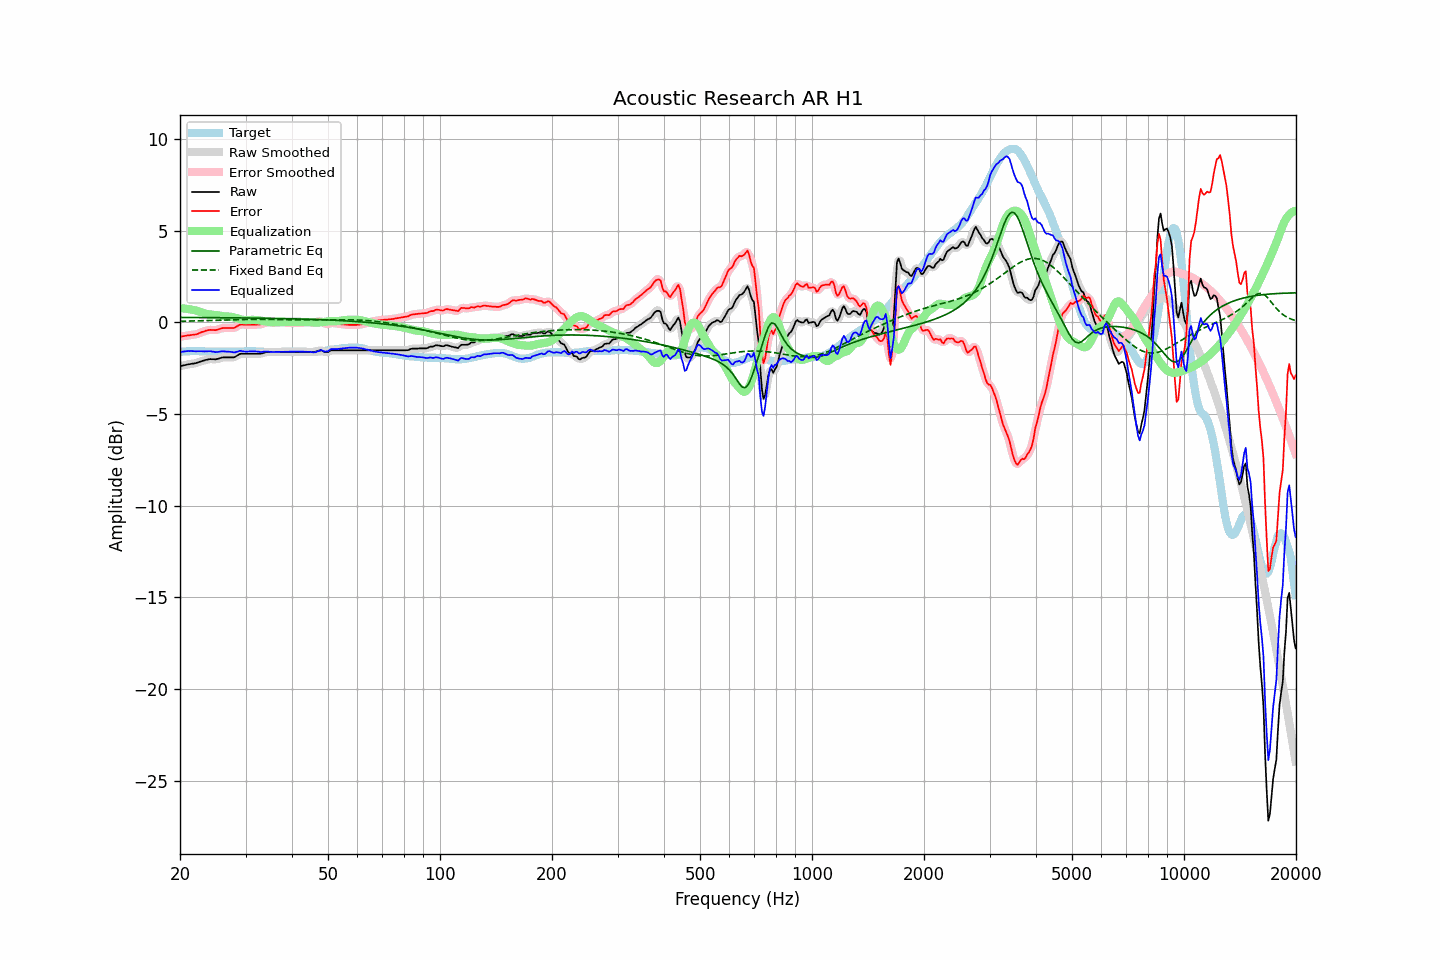

The data file committed next to this chart (first rows):
frequency, raw, error, smoothed, error_smoothed, equalization, parametric_eq, fixed_band_eq, equalized_raw, equalized_smoothed, target
20.00, -2.39, -0.78, -2.40, -0.78, 0.77, 0.27, 0.06, -1.62, -1.63, -1.61
20.20, -2.37, -0.77, -2.37, -0.77, 0.77, 0.27, 0.06, -1.61, -1.61, -1.60
20.40, -2.35, -0.76, -2.35, -0.76, 0.76, 0.26, 0.06, -1.60, -1.60, -1.59
20.61, -2.34, -0.74, -2.33, -0.74, 0.75, 0.26, 0.06, -1.59, -1.58, -1.59
20.81, -2.31, -0.73, -2.32, -0.73, 0.74, 0.26, 0.07, -1.58, -1.58, -1.58
21.02, -2.29, -0.71, -2.30, -0.72, 0.73, 0.26, 0.07, -1.57, -1.57, -1.58
21.23, -2.28, -0.71, -2.28, -0.70, 0.71, 0.26, 0.07, -1.57, -1.57, -1.57
21.44, -2.26, -0.69, -2.27, -0.69, 0.70, 0.26, 0.07, -1.57, -1.57, -1.57
21.66, -2.25, -0.68, -2.26, -0.68, 0.68, 0.26, 0.07, -1.57, -1.58, -1.57
21.87, -2.24, -0.67, -2.24, -0.67, 0.66, 0.26, 0.08, -1.58, -1.58, -1.57
22.09, -2.22, -0.66, -2.22, -0.65, 0.64, 0.26, 0.08, -1.58, -1.58, -1.56
22.31, -2.19, -0.63, -2.20, -0.63, 0.62, 0.26, 0.08, -1.58, -1.58, -1.56
22.54, -2.17, -0.59, -2.16, -0.59, 0.59, 0.26, 0.08, -1.58, -1.58, -1.57
22.76, -2.13, -0.55, -2.14, -0.56, 0.56, 0.26, 0.09, -1.58, -1.58, -1.58
22.99, -2.10, -0.52, -2.11, -0.52, 0.52, 0.26, 0.09, -1.58, -1.58, -1.58
23.22, -2.08, -0.50, -2.08, -0.49, 0.50, 0.26, 0.09, -1.59, -1.59, -1.58
23.45, -2.05, -0.46, -2.06, -0.47, 0.47, 0.26, 0.09, -1.58, -1.59, -1.59
23.69, -2.03, -0.44, -2.03, -0.44, 0.45, 0.26, 0.10, -1.58, -1.58, -1.59
23.92, -2.01, -0.42, -2.02, -0.42, 0.44, 0.26, 0.10, -1.58, -1.58, -1.59
24.16, -2.00, -0.41, -2.01, -0.42, 0.43, 0.26, 0.10, -1.58, -1.58, -1.59
24.40, -2.01, -0.42, -2.01, -0.42, 0.42, 0.25, 0.10, -1.60, -1.59, -1.59
24.65, -2.01, -0.42, -2.02, -0.42, 0.41, 0.25, 0.11, -1.61, -1.61, -1.59
24.89, -2.02, -0.43, -2.02, -0.42, 0.40, 0.25, 0.11, -1.63, -1.62, -1.59
25.14, -2.00, -0.41, -2.01, -0.41, 0.39, 0.25, 0.11, -1.62, -1.62, -1.59
25.39, -1.98, -0.38, -1.98, -0.38, 0.37, 0.25, 0.12, -1.61, -1.61, -1.60
25.65, -1.95, -0.35, -1.95, -0.35, 0.36, 0.25, 0.12, -1.60, -1.60, -1.60
25.91, -1.93, -0.32, -1.93, -0.33, 0.34, 0.25, 0.12, -1.58, -1.59, -1.60
26.16, -1.91, -0.31, -1.92, -0.31, 0.33, 0.25, 0.13, -1.58, -1.59, -1.60
26.43, -1.91, -0.31, -1.91, -0.31, 0.32, 0.25, 0.13, -1.59, -1.59, -1.60
26.69, -1.91, -0.31, -1.91, -0.31, 0.32, 0.25, 0.13, -1.60, -1.60, -1.60
26.96, -1.91, -0.31, -1.91, -0.31, 0.31, 0.25, 0.13, -1.60, -1.60, -1.60
27.23, -1.91, -0.31, -1.92, -0.31, 0.31, 0.25, 0.14, -1.61, -1.61, -1.60
27.50, -1.91, -0.31, -1.92, -0.32, 0.30, 0.25, 0.14, -1.62, -1.62, -1.60
27.77, -1.91, -0.31, -1.91, -0.31, 0.28, 0.24, 0.14, -1.64, -1.63, -1.60
28.05, -1.90, -0.30, -1.89, -0.29, 0.26, 0.24, 0.15, -1.65, -1.63, -1.60
28.33, -1.84, -0.24, -1.85, -0.24, 0.23, 0.24, 0.15, -1.61, -1.62, -1.60
28.62, -1.80, -0.19, -1.79, -0.19, 0.20, 0.24, 0.15, -1.59, -1.59, -1.60
28.90, -1.73, -0.14, -1.74, -0.15, 0.18, 0.24, 0.15, -1.56, -1.57, -1.59
29.19, -1.71, -0.12, -1.72, -0.13, 0.15, 0.24, 0.15, -1.56, -1.57, -1.59
29.48, -1.71, -0.12, -1.71, -0.12, 0.14, 0.24, 0.16, -1.58, -1.57, -1.59
29.78, -1.71, -0.13, -1.71, -0.13, 0.12, 0.24, 0.16, -1.59, -1.59, -1.58
30.08, -1.71, -0.13, -1.71, -0.13, 0.12, 0.24, 0.16, -1.60, -1.60, -1.58
30.38, -1.71, -0.13, -1.71, -0.13, 0.12, 0.24, 0.16, -1.59, -1.59, -1.58
30.68, -1.71, -0.13, -1.71, -0.13, 0.13, 0.23, 0.16, -1.59, -1.59, -1.58
30.99, -1.71, -0.13, -1.71, -0.13, 0.13, 0.23, 0.16, -1.58, -1.58, -1.58
31.30, -1.71, -0.13, -1.71, -0.13, 0.13, 0.23, 0.16, -1.58, -1.58, -1.58
31.61, -1.71, -0.13, -1.71, -0.13, 0.13, 0.23, 0.16, -1.58, -1.58, -1.58
31.93, -1.71, -0.13, -1.71, -0.13, 0.13, 0.23, 0.16, -1.58, -1.58, -1.58
32.24, -1.71, -0.12, -1.72, -0.13, 0.12, 0.23, 0.16, -1.59, -1.60, -1.59
32.57, -1.71, -0.12, -1.72, -0.12, 0.11, 0.23, 0.16, -1.61, -1.61, -1.59
32.89, -1.71, -0.12, -1.71, -0.11, 0.09, 0.23, 0.16, -1.62, -1.61, -1.59
33.22, -1.69, -0.09, -1.69, -0.09, 0.08, 0.22, 0.16, -1.62, -1.61, -1.60
33.55, -1.66, -0.06, -1.66, -0.06, 0.06, 0.22, 0.16, -1.60, -1.60, -1.60
33.89, -1.63, -0.02, -1.64, -0.03, 0.04, 0.22, 0.16, -1.59, -1.60, -1.61
34.23, -1.62, -0.01, -1.63, -0.01, 0.03, 0.22, 0.16, -1.59, -1.60, -1.61
34.57, -1.62, -0.01, -1.62, -0.01, 0.02, 0.22, 0.16, -1.61, -1.60, -1.61
34.92, -1.62, -0.01, -1.62, -0.01, 0.01, 0.22, 0.16, -1.62, -1.61, -1.61
35.27, -1.62, -0.01, -1.62, -0.01, 0.00, 0.22, 0.16, -1.62, -1.62, -1.61
35.62, -1.62, -0.01, -1.62, -0.01, 0.00, 0.21, 0.15, -1.62, -1.62, -1.61
35.97, -1.62, -0.01, -1.62, -0.01, 0.01, 0.21, 0.15, -1.62, -1.62, -1.61
... 635 more rows
